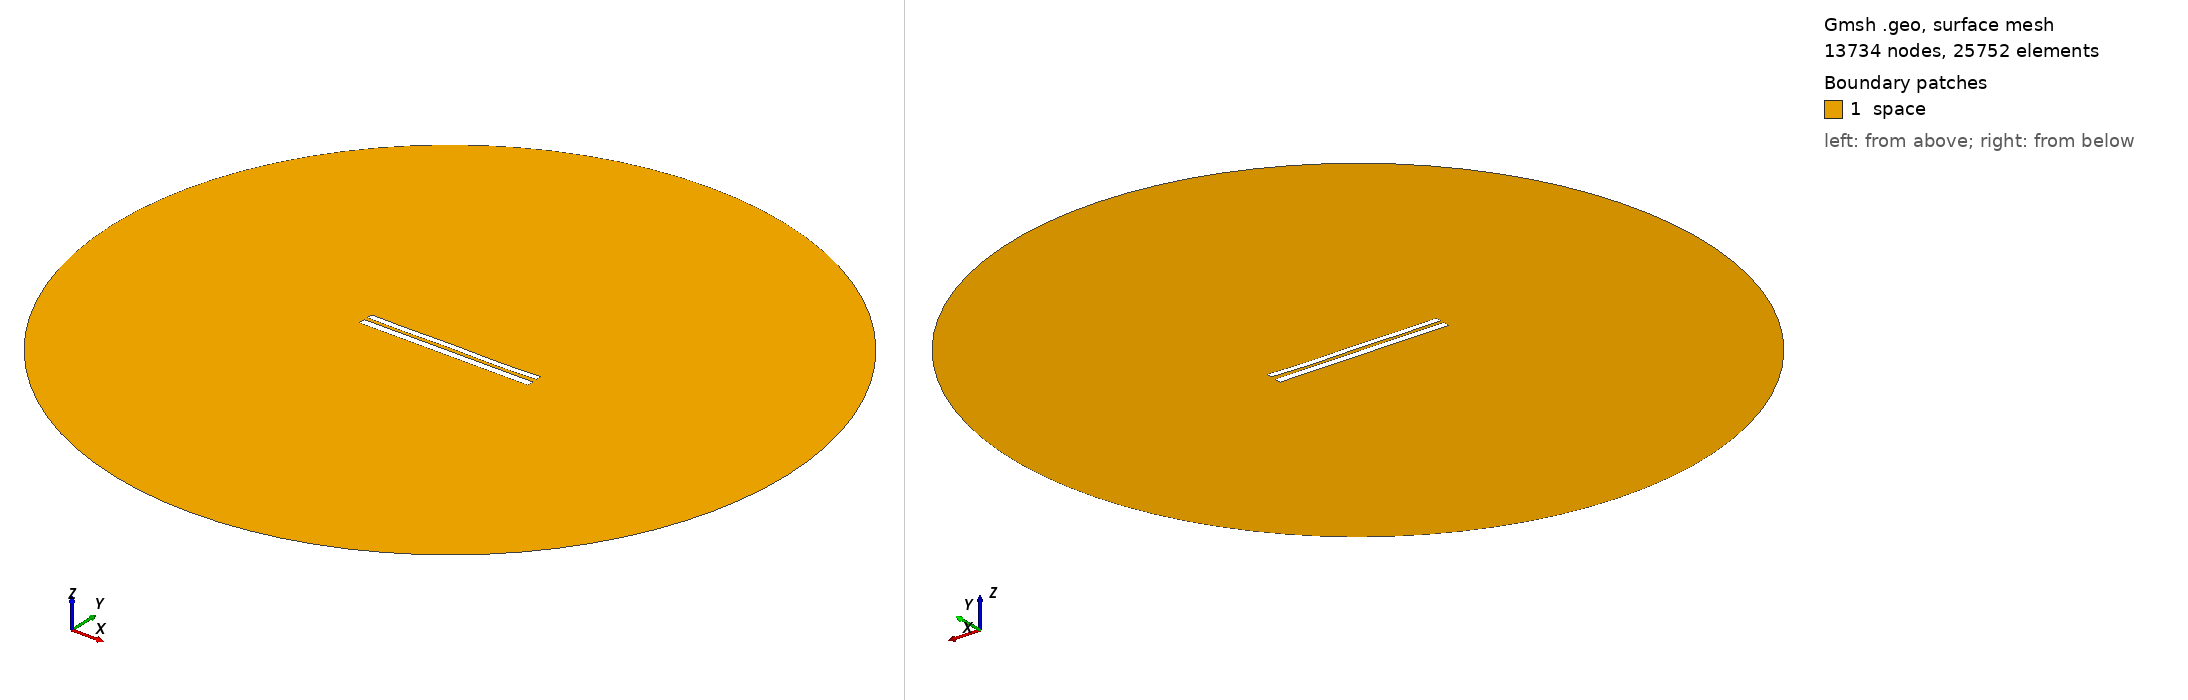

Gmsh geometry script, surface-meshed: 13734 nodes, 25752 surface elements. Boundary patches (legend numbers): 1 space. Left view from above one corner, right view from below the opposite corner. Legend entries are the model's physical surfaces. The drawing asked Gmsh for element sizes between 1% and 20% of the model's largest extent; the script's own settings can give other sizes.

=== 7916.geo (drawn) ===
//---------------------------------------
// Geometry kernel
//---------------------------------------

SetFactory("OpenCASCADE");



//---------------------------------------
// Parameters of the geometry
//---------------------------------------

// Overetch of the upper plate
overetch = 0.25;

// Distance between the plates
distance = 2.0;

// Discretization over the x axis (for the deformation)
nx = 50; 

// Length of the plate
L = 100 - overetch; 

// Number of modes
n = 4; 

// 1st mode coefficient
coeff(1) = 0.07499999999999998;
beta(1) = 0.596864 * 3.1415926535 / L;

// 2nd mode coefficient
coeff(2) = -0.075;
beta(2) = 1.49418 * 3.1415926535 / L;

// 3rd mode coefficient
coeff(3) = 0.07499999999999998;
beta(3) = 2.50025 * 3.1415926535 / L;

// 4th mode coefficient
coeff(4) = -0.15;
beta(4) = 3.49999 * 3.1415926535 / L;



//---------------------------------------
// Upper plate (deformed rectangle)
//---------------------------------------

// Coordiantes of the upper plate
xmin = -50;
xmax = 50 - overetch;

// Height of the upper plate
yheight = 4 - 2 * overetch;

// Indexes of the points
UpperID[] = {};
LowerID[] = {};
LeftID[] = {};
RightID[] = {};

// Point index
p = 1;

// Horizontal edges
For i In {1:nx}
    x = xmin + (i-1)*(xmax - xmin)/(nx-1);

    y_bottom = distance / 2 + overetch;
    For j In {1:n}
        C = (Cosh(beta(j)*L) + Cos(beta(j)*L)) / (Sinh(beta(j)*L) + Sin(beta(j)*L));
        y_bottom  = y_bottom + coeff(j) * (Cosh(beta(j)*(x+50)) - Cos(beta(j)*(x+50)) - C * (Sinh(beta(j)*(x+50)) - Sin(beta(j)*(x+50))));
    EndFor

    y_top = y_bottom + yheight;

    Point(p) = {x, y_top, 0, 1.0};
    UpperID[i] = p;
    p = p + 1;

    Point(p) = {x, y_bottom, 0, 1.0};
    LowerID[i] = p;
    p = p + 1;
EndFor

// Create point lists
UpperPts[] = {}; LowerPts[] = {};
For i In {1:nx}
  UpperPts[] += {UpperID[i]};
  LowerPts[] += {LowerID[i]};
EndFor

// Build splines
Spline(1) = {UpperPts[]};
Spline(2) = {LowerPts[]};
Line(3) = {LowerPts[nx-1], UpperPts[nx-1]};
Line(4) = {LowerPts[0], UpperPts[0]};

// Build the plane surface
Curve Loop(1) = {2, 3, -1, -4};
Plane Surface(1) = {1};



//---------------------------------------
// Lower plate (rectangle)
//---------------------------------------

// Vertices
Point(1001) = {-50, -1, 0, 1.0};
Point(1002) = { 50, -1, 0, 1.0};
Point(1003) = { 50,  -5, 0, 1.0};
Point(1004) = {-50,  -5, 0, 1.0};

// Edges
Line(5) = {1001, 1002};
Line(6) = {1002, 1003};
Line(7) = {1003, 1004};
Line(8) = {1004, 1001};

// Plane surface
Line Loop(2) = {5, 6, 7, 8};
Plane Surface(2) = {2}; 



//---------------------------------------
// Outer (fictious) boundary
//---------------------------------------

// Points
Point(1005) = {0, 0, 0};       // Center
Point(1006) = {200, 0, 0};     // Start point
Point(1007) = {0, 200, 0};     // 90 degrees
Point(1008) = {-200, 0, 0};    // 180 degrees
Point(1009) = {0, -200, 0};    // 270 degrees

// Circle arcs (each needs start, center, end)
Circle(9) = {1006, 1005, 1007};
Circle(10) = {1007, 1005, 1008};
Circle(11) = {1008, 1005, 1009};
Circle(12) = {1009, 1005, 1006};

// Plane surface for the entire domain
Curve Loop(3) = {9, 10, 11, 12};
Surface(3) = {3};

// Subtract the plates from the whole domain to obtain the actual domain where we want to solve the equations
BooleanDifference{ Surface{3}; Delete; }{ Surface{1}; Surface{2}; Delete; }




//---------------------------------------
// Transfinite Lines/Curves
//---------------------------------------

// Set the number of points on the boundaries
r = 7;

// Plates
Transfinite Curve {1, 2} = 50*r Using Progression 1;
Transfinite Curve {3, 4} = 2*r Using Progression 1;
Transfinite Line {5, 7} = 50*r Using Progression 1;
Transfinite Line {6, 8} = 2*r Using Progression 1;

// Outer boundary
Transfinite Line {9, 10, 11, 12} = 20 Using Progression 1;



//---------------------------------------
// Physical groups
//---------------------------------------                

// Physical curves (boundaries)
Physical Line("force_segment", 10) = {2};
Physical Line("upper_plate", 11) = {1, 3, 4};
Physical Line("lower_plate", 12) = {5, 6, 7, 8};
Physical Line("boundary", 20) = {9, 10, 11, 12};

// Physical Surfaces
Physical Surface("space", 30) = {3};



//---------------------------------------
// 6. Generate the Mesh
//---------------------------------------

// 2D mesh generation
Mesh 2;
